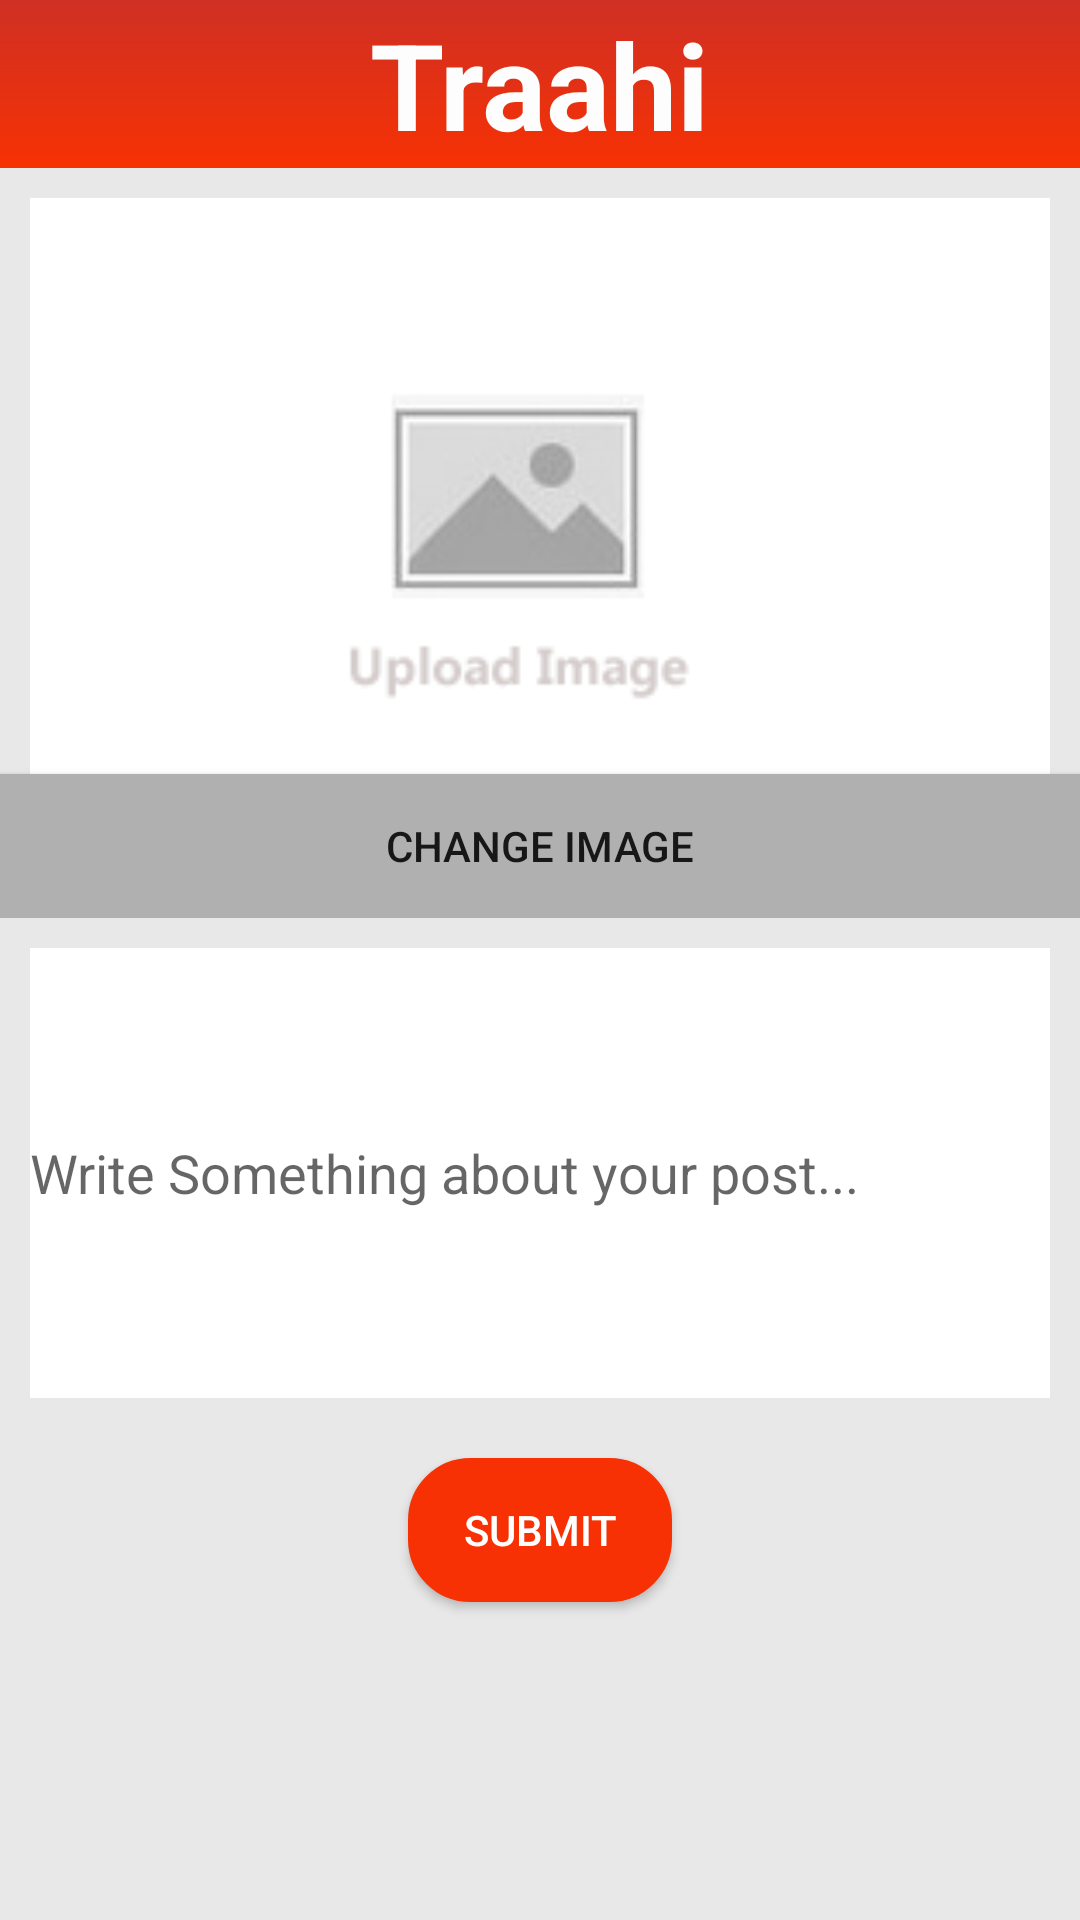

Here is an Android app screen rendered from its layout file. Give the layout XML and the strings, colors and styles it references.
<!-- AndroidManifest.xml: application theme AppTheme -->
<!-- res/layout/activity_create_news.xml -->
<?xml version="1.0" encoding="utf-8"?>
<LinearLayout xmlns:android="http://schemas.android.com/apk/res/android"
    xmlns:app="http://schemas.android.com/apk/res-auto"
    xmlns:tools="http://schemas.android.com/tools"
    android:layout_width="match_parent"
    android:layout_height="match_parent"
    android:id="@+id/activity_create_news"
    android:orientation="vertical"
    android:fitsSystemWindows="true"
    android:background="#E8E8E8"
    tools:context="com.invincix.traahi.CreateNews">


    <android.support.design.widget.AppBarLayout
        android:layout_width="match_parent"
        android:layout_height="wrap_content"
        app:elevation="0dp"
        android:theme="@style/AppTheme.AppBarOverlay">

        <android.support.v7.widget.Toolbar
            android:id="@+id/newsToolbar"
            android:layout_width="match_parent"
            android:background="@drawable/backround_bottom_sheet"
            android:layout_height="?attr/actionBarSize"
            app:popupTheme="@style/AppTheme.PopupOverlay">

            <TextView
                android:id="@+id/newstoolbartext"
                android:layout_width="wrap_content"
                android:layout_height="wrap_content"
                android:text="Traahi"
                android:textColor="#fdfdfd"
                android:textSize="40sp"
                android:textStyle="bold"
                android:layout_gravity="center"
                />


        </android.support.v7.widget.Toolbar>


    </android.support.design.widget.AppBarLayout>

    <LinearLayout
        android:layout_width="match_parent"
        android:layout_height="wrap_content"
        android:orientation="vertical">
        <RelativeLayout
            android:layout_width="wrap_content"
            android:layout_height="250dp"
            android:id="@+id/imngLayout"
            >
        <ImageView
            android:layout_width="match_parent"
            android:layout_height="250dp"
            android:src="@drawable/pchold"
            android:layout_margin="10dp"
            android:id="@+id/postImg"
            android:scaleType="centerCrop"
            android:layout_weight="1"/>
            <Button
                android:layout_width="match_parent"
                android:layout_height="wrap_content"
                android:text="Change Image"
                android:background="#B0B0B0"
                android:layout_alignParentBottom="true"
                android:layout_alignParentStart="true"
                android:id="@+id/changePostImg" />
        </RelativeLayout>
        <EditText
            android:layout_width="match_parent"
            android:layout_margin="10dp"
            android:layout_height="150dp"
            android:id="@+id/pstDescription"
            android:hint="Write Something about your post..."
            android:background="#fff"
            android:textColor="#000"
            />
        </LinearLayout>

    <Button
        android:layout_width="wrap_content"
        android:layout_height="wrap_content"
        android:layout_gravity="center"
        android:text="Submit"
        android:textColor="#fff"
        android:id="@+id/submitPost"
        android:layout_margin="10dp"
        android:background="@drawable/border_background"/>
    </LinearLayout>
<!-- resources referenced by this layout -->
<resources>
  <!-- drawable backround_bottom_sheet (drawable) -->
  <?xml version="1.0" encoding="UTF-8"?>
  <shape xmlns:android="http://schemas.android.com/apk/res/android" android:shape="rectangle" >
  
      <gradient
          android:angle="90"
          android:endColor="#cf3025"
          android:startColor="#f73103"
          android:type="linear" />
  
      <corners
          android:radius="0dp"/>
  
  </shape>
  <!-- drawable border_background (drawable) -->
  <?xml version="1.0" encoding="utf-8"?>
  <shape xmlns:android="http://schemas.android.com/apk/res/android"
      android:shape="rectangle">
      <corners android:radius="20dp" />
      <stroke android:width="5px" android:color="#f73103" />
      <solid android:color="#f73103"/>
  </shape>
  <!-- drawable pchold: png bitmap (drawable-xhdpi, 8469 bytes) -->
  <style name="AppTheme.AppBarOverlay" parent="ThemeOverlay.AppCompat.Dark.ActionBar" />
  <style name="AppTheme.PopupOverlay" parent="ThemeOverlay.AppCompat.Light" />
  <style name="AppTheme" parent="Theme.AppCompat.Light.DarkActionBar">
          
          <item name="android:windowActionBarOverlay">true</item>
          <item name="colorPrimary">@color/colorPrimary</item>
          <item name="colorPrimaryDark">@color/colorPrimaryDark</item>
          <item name="colorAccent">@color/colorAccent</item>
          <item name="android:actionMenuTextColor">@color/bgcolor</item>
          <item name="actionOverflowButtonStyle">@style/DotsDarkTheme</item>
          <item name="windowActionBarOverlay">true</item>
          <item name="windowActionBar">false</item>
          <item name="windowNoTitle">true</item>
  
  
  
  
  
      </style>
  <color name="colorPrimary">#3F51B5</color>
  <color name="colorPrimaryDark">#303F9F</color>
  <color name="colorAccent">#0c0c0c</color>
  <color name="bgcolor">#db19db</color>
  <style name="DotsDarkTheme" parent="@style/Widget.AppCompat.ActionButton.Overflow">
          <item name="android:tint">@color/toolbarcolor</item>
      </style>
  <color name="toolbarcolor">#feffff</color>
</resources>
